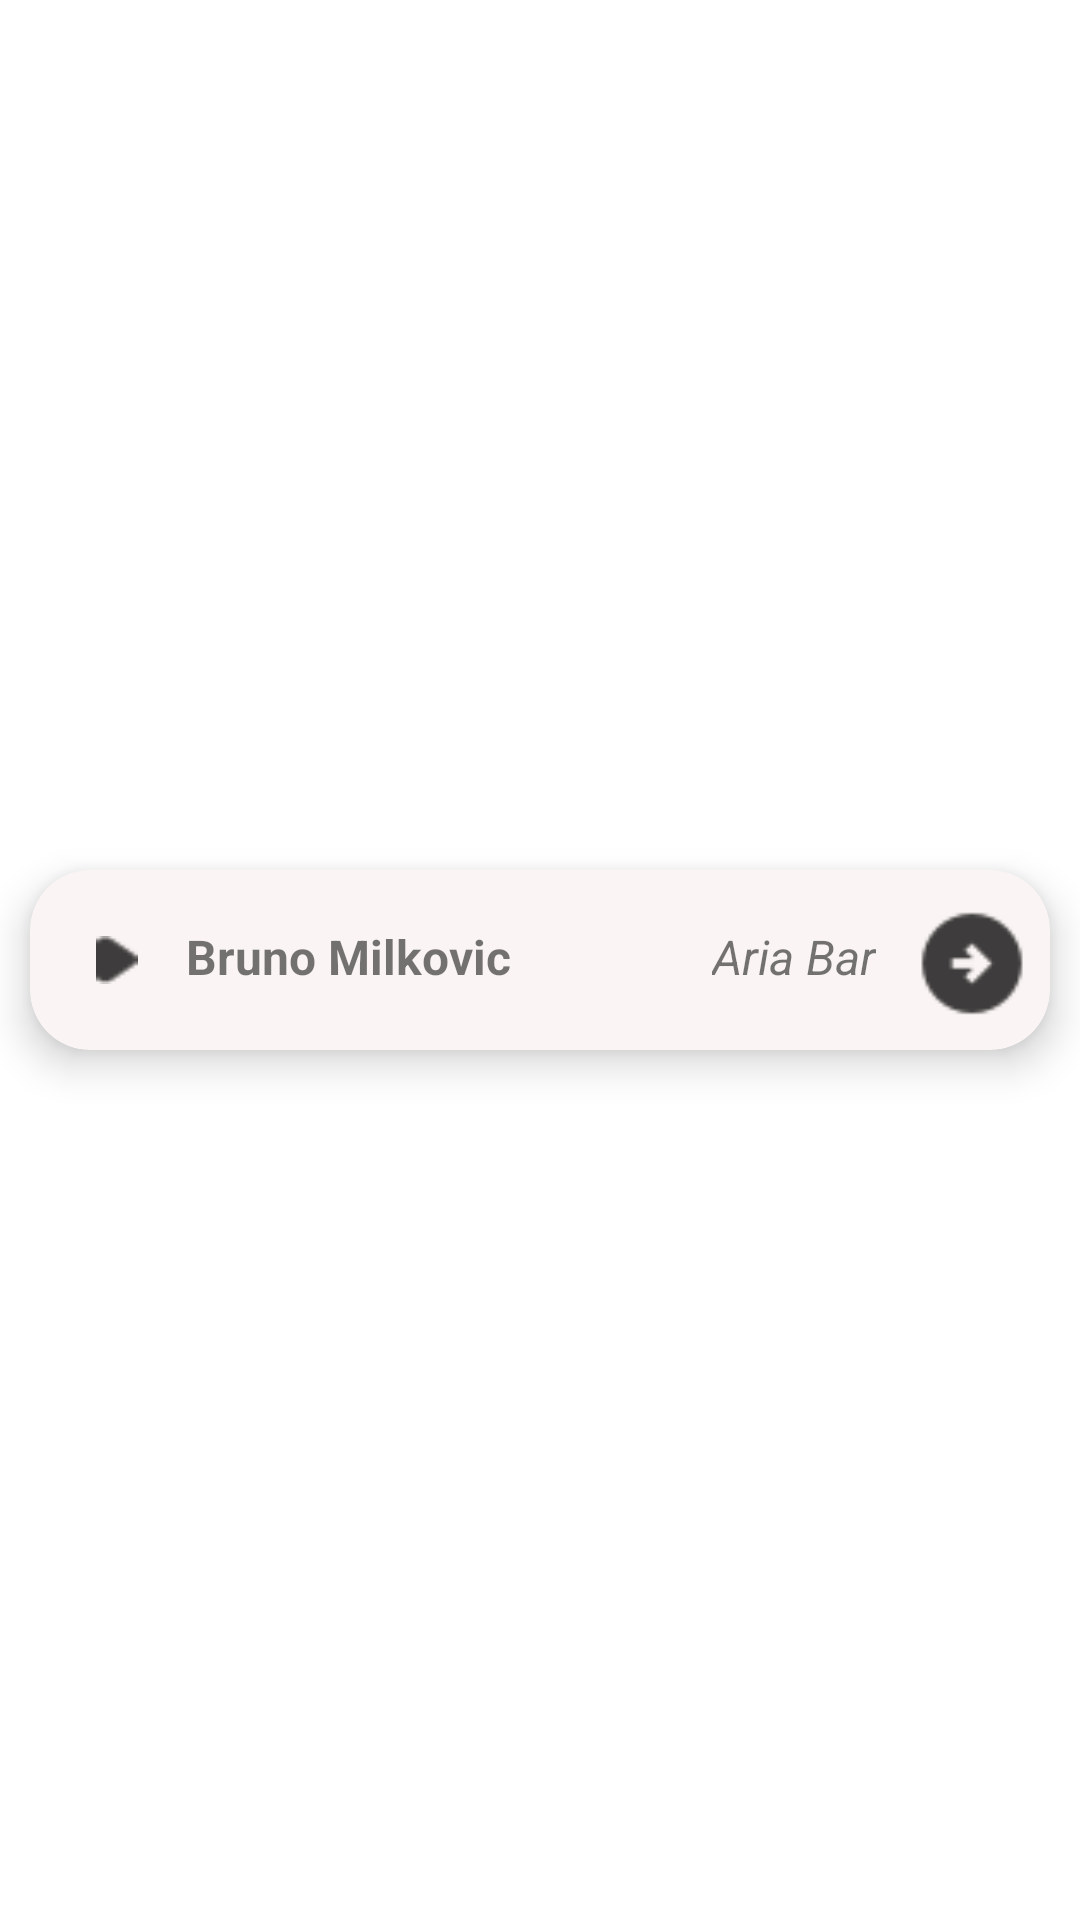

This screen was rendered from an Android layout file. Write that file and the resources it references.
<!-- AndroidManifest.xml: application theme DemoTheme -->
<!-- res/layout/user_list_item.xml -->
<?xml version="1.0" encoding="utf-8"?>
<androidx.constraintlayout.widget.ConstraintLayout xmlns:android="http://schemas.android.com/apk/res/android"
    xmlns:app="http://schemas.android.com/apk/res-auto"
    xmlns:tools="http://schemas.android.com/tools"
    android:layout_width="match_parent"
    android:layout_height="wrap_content">

    <androidx.cardview.widget.CardView
        android:id="@+id/user_list_item"
        android:layout_width="match_parent"
        android:layout_height="60dp"
        android:layout_marginTop="5dp"
        android:layout_marginBottom="5dp"
        android:layout_marginStart="10dp"
        android:layout_marginEnd="10dp"
        app:cardBackgroundColor="#FAF4F4"
        app:cardCornerRadius="20dp"
        app:cardElevation="8dp"
        app:layout_constraintEnd_toEndOf="parent"
        app:layout_constraintStart_toStartOf="parent"
        app:layout_constraintTop_toTopOf="parent"
        app:layout_constraintBottom_toBottomOf="parent">

    <androidx.constraintlayout.widget.ConstraintLayout
        android:layout_width="match_parent"
        android:layout_height="wrap_content">

        <ImageButton
            android:id="@+id/expand_user"
            android:layout_width="40dp"
            android:layout_height="40dp"
            android:layout_marginTop="10dp"
            android:layout_marginEnd="6dp"
            android:layout_marginBottom="10dp"
            android:background="@drawable/extend_button"
            app:layout_constraintEnd_toEndOf="parent"
            app:layout_constraintTop_toTopOf="parent" />

        <ImageButton
            android:id="@+id/list_bullet"
            android:layout_width="14dp"
            android:layout_height="16dp"
            android:layout_margin="22dp"
            android:background="@drawable/list_bullet"
            app:layout_constraintStart_toStartOf="parent"
            app:layout_constraintTop_toTopOf="parent" />

        <TextView
            android:id="@+id/user_name"
            android:layout_width="wrap_content"
            android:layout_height="24dp"
            android:layout_centerVertical="true"
            android:layout_marginLeft="16dp"
            android:layout_marginTop="18dp"
            android:layout_marginBottom="18dp"
            android:text="Bruno Milkovic"
            android:textSize="16dp"
            android:textStyle="bold"
            app:layout_constraintStart_toEndOf="@id/list_bullet"
            app:layout_constraintTop_toTopOf="parent" />

        <TextView
            android:id="@+id/org_unit_name"
            android:layout_width="wrap_content"
            android:layout_height="24dp"
            android:layout_marginTop="18dp"
            android:layout_marginRight="12dp"
            android:text="Aria Bar"
            android:textSize="16dp"
            android:textStyle="italic"
            app:layout_constraintEnd_toStartOf="@id/expand_user"
            app:layout_constraintTop_toTopOf="parent" />

    </androidx.constraintlayout.widget.ConstraintLayout>
    </androidx.cardview.widget.CardView>

</androidx.constraintlayout.widget.ConstraintLayout>
<!-- resources referenced by this layout -->
<resources>
  <!-- drawable extend_button: png bitmap (drawable, 1014 bytes) -->
  <!-- drawable list_bullet: png bitmap (drawable, 393 bytes) -->
  <style name="DemoTheme" parent="Theme.MaterialComponents.Light.NoActionBar">
          
          <item name="colorPrimary">@color/status_bar_color</item>
  
          
          <item name="colorPrimaryDark">@color/status_bar_color</item>
          <item name="colorAccent">@color/status_bar_color</item>
      </style>
  <color name="status_bar_color">#235A6E</color>
</resources>
